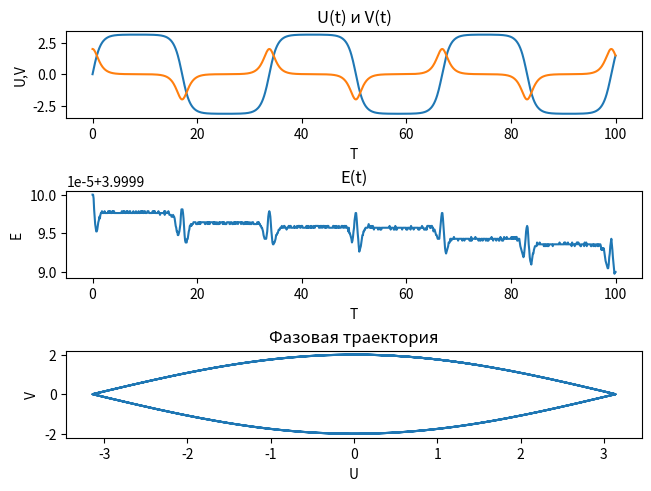
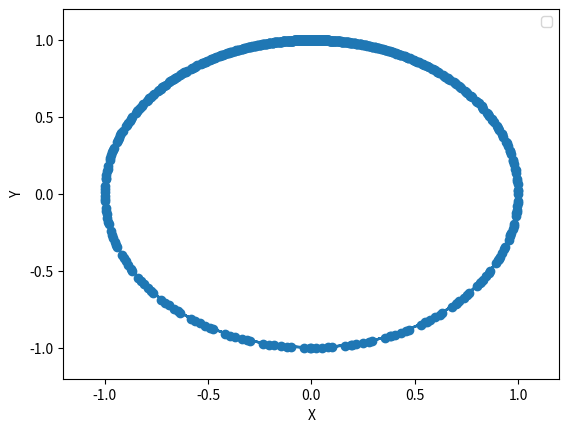

Write the Python code that produced these figures, in order.
# Моделирование математического маятника методом Эйлера и Рунге-Кутты #
import numpy as np
import matplotlib.pyplot as plt
import matplotlib.animation as animation

# PHYSICS #

Gamma = 0
Omega = 1

def D(s):
    u = s[0]
    v = s[1]
    return np.array(( v, -2*Gamma*v-Omega**2*np.sin(u)))


U_0 = 0
V_0 = 2

S_0 = np.array((U_0, V_0), dtype=np.float32)

# NUMERIC #

DeltaT = 0.1

T_min, T_max = 0, 100

StepsNumber = int( (T_max-T_min) / DeltaT )

# Make state history array

STrajectory = np.zeros((StepsNumber+1 , 2), dtype=np.float32)

STrajectory[0] = S_0

TimeAxes = np.linspace(T_min, T_max, StepsNumber+1)

# METHOD #

def explicit_euler_step(s):
    d1 = DeltaT*D(s)
    return s + d1

def implicit_euler_step(s):
    d1 = DeltaT*D(s)
    d2 = DeltaT*D(s+d1)
    return s + d2

def average_exp_imp_step(s):
    #RK2
    d1 = DeltaT*D(s)
    d2 = DeltaT*D(s+d1)
    return s + (d1+d2)/2

def half_point_step(s):
    #RK2
    d1 = DeltaT*D(s)
    d2 = DeltaT*D(s+d1/2)
    return s + d2

def RK4_step(s):
    #RK4
    d1 = DeltaT*D(s)
    d2 = DeltaT*D(s+d1/2)
    d3 = DeltaT*D(s+d2/2)
    d4 = DeltaT*D(s+d3)

    return s + ( d1 + 2*d2 + 2*d3 + d4 )/6


# Prosessing #

## Euler ##
for i in range(1, StepsNumber+1 ):
    STrajectory[i] = RK4_step(STrajectory[i-1])


UTrajectory = STrajectory[:, 0]
VTrajectory = STrajectory[:, 1]

Enegry = VTrajectory**2 + Omega**2 * 2*(1-np.cos(UTrajectory))



# plt.plot(TimeAxes, Enegry)

# plt.plot(TimeAxes, UTrajectory)
# plt.plot(TimeAxes, VTrajectory)


fig, axs  = plt.subplots(3, layout='constrained')

axs[0].plot(TimeAxes, UTrajectory, label='U')
axs[0].plot(TimeAxes, VTrajectory, label='V')
axs[0].set(xlabel='T', ylabel='U,V', title='U(t) и V(t)')

axs[1].plot(TimeAxes, Enegry)
axs[1].set(xlabel='T', ylabel='E', title='E(t)')

axs[2].plot(UTrajectory, VTrajectory)
axs[2].set(xlabel='U', ylabel='V', title='Фазовая траектория')


def show_pendulum_move(UTrajectory):

    L = 1

    Trajectory = (-L*np.cos(UTrajectory), L*np.sin(UTrajectory))

    fig, ax = plt.subplots()
    # PhaseLine = ax.plot(Trajectory[0], Trajectory[1], label=f'Фазовая траектория маятника')[0]

    LineTrajectory = ax.plot(Trajectory[1], Trajectory[0],  marker='o')[0]

    plt.xlim(-1.2,1.2)
    plt.ylim(-1.2,1.2)

    ax.set(xlabel='X', ylabel='Y', )
    ax.legend()

    def loop_animation(i):
        """ Главный цикл вычисления/анимации """

        LineTrajectory.set_data(Trajectory[1][i:i+5], Trajectory[0][i:i+5])

        return (LineTrajectory)

    ani = animation.FuncAnimation(
        fig=fig, 
        func=loop_animation, 
        frames=StepsNumber, 
        interval=0.02,
        repeat=True,
        repeat_delay=1000
    )
    plt.show()

show_pendulum_move(UTrajectory)